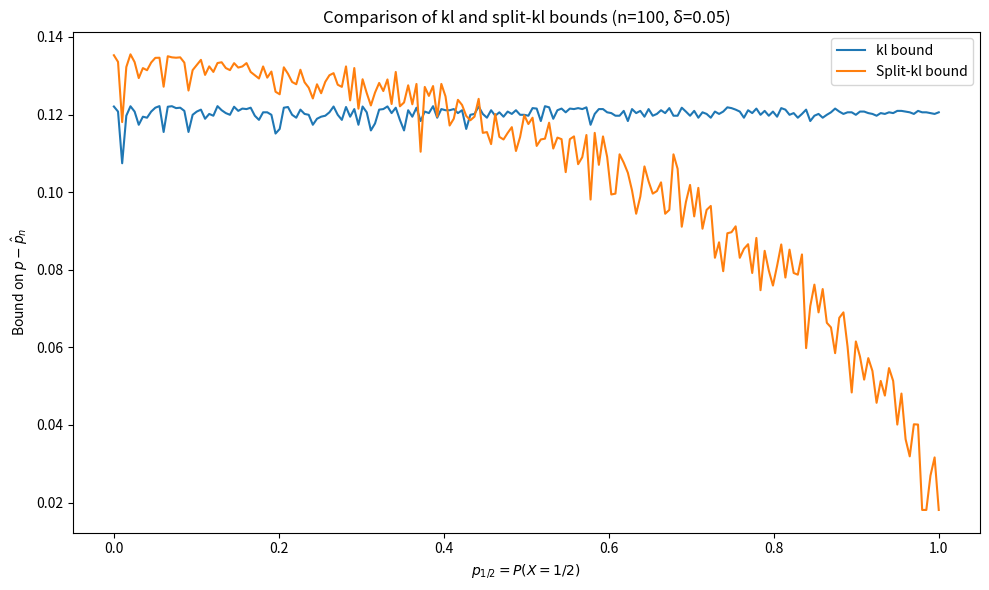

This chart was generated by the following Python code:
import numpy as np
import matplotlib.pyplot as plt

class KLSplitComparison:
    """
    Numerically compare standard kl and split-kl bounds for ternary distributions.
    """
    def __init__(self, n=100, delta=0.05, grid_points=50):
        """
        Initialize parameters and grid for comparison.
        """
        self.n = n
        self.delta = delta
        self.epsilon_kl    = np.log(1/self.delta)       / self.n
        self.epsilon_split = np.log(2/self.delta)       / self.n
        self.grid          = np.linspace(0, 1, grid_points)

    @staticmethod
    def kl_div(p, q):
        """
        Compute binary kl divergence kl(p||q) with clipping for numerical stability.
        """
        eps = 1e-12
        p = np.clip(p, eps, 1-eps)
        q = np.clip(q, eps, 1-eps)
        return p * np.log(p/q) + (1-p) * np.log((1-p)/(1-q))

    def kl_inv_upper(self, phat, eps, tol=1e-9):
        """
        Find the maximum q >= phat such that kl(phat||q) <= eps via binary search.
        """
        low, high = phat, 1.0
        while high - low > tol:
            mid = 0.5 * (low + high)
            if self.kl_div(phat, mid) > eps:
                high = mid
            else:
                low = mid
        return low

    def simulate_bounds(self):
        """
        Simulate kl and split-kl bound differences over the p_{1/2} grid.
        """
        kl_bounds = []
        split_bounds = []
        for p12 in self.grid:
            p0 = (1 - p12) / 2
            p1 = p0
            X = np.random.choice([0, 0.5, 1], size=self.n, p=[p0, p12, p1])
            phat = X.mean()
            phat1 = (X >= 0.5).mean()
            phat2 = (X >= 1.0).mean()

            inv_kl = self.kl_inv_upper(phat, self.epsilon_kl)
            kl_bounds.append(inv_kl - phat)

            inv1 = self.kl_inv_upper(phat1, self.epsilon_split)
            inv2 = self.kl_inv_upper(phat2, self.epsilon_split)
            split_bounds.append(0.5 * inv1 + 0.5 * inv2 - phat)

        return kl_bounds, split_bounds

    def plot_comparison(self, kl_bounds, split_bounds):
        """
        Plot comparison of kl vs split-kl bound on p - \hat p over the p_{1/2} grid.
        """
        plt.figure(figsize=(10, 6))
        plt.plot(self.grid, kl_bounds, label='kl bound')
        plt.plot(self.grid, split_bounds, label='Split-kl bound')
        plt.xlabel('$p_{1/2}=P(X=1/2)$')
        plt.ylabel('Bound on $p-\hat p_n$')
        plt.title(f'Comparison of kl and split-kl bounds (n={self.n}, δ={self.delta})')
        plt.legend()
        plt.tight_layout()
        plt.savefig("question_3_split_kl_bound.png", dpi=300)
        plt.show()

if __name__ == "__main__":
    comp = KLSplitComparison(n=100, delta=0.05, grid_points=200)
    kl_b, split_b = comp.simulate_bounds()
    comp.plot_comparison(kl_b, split_b)